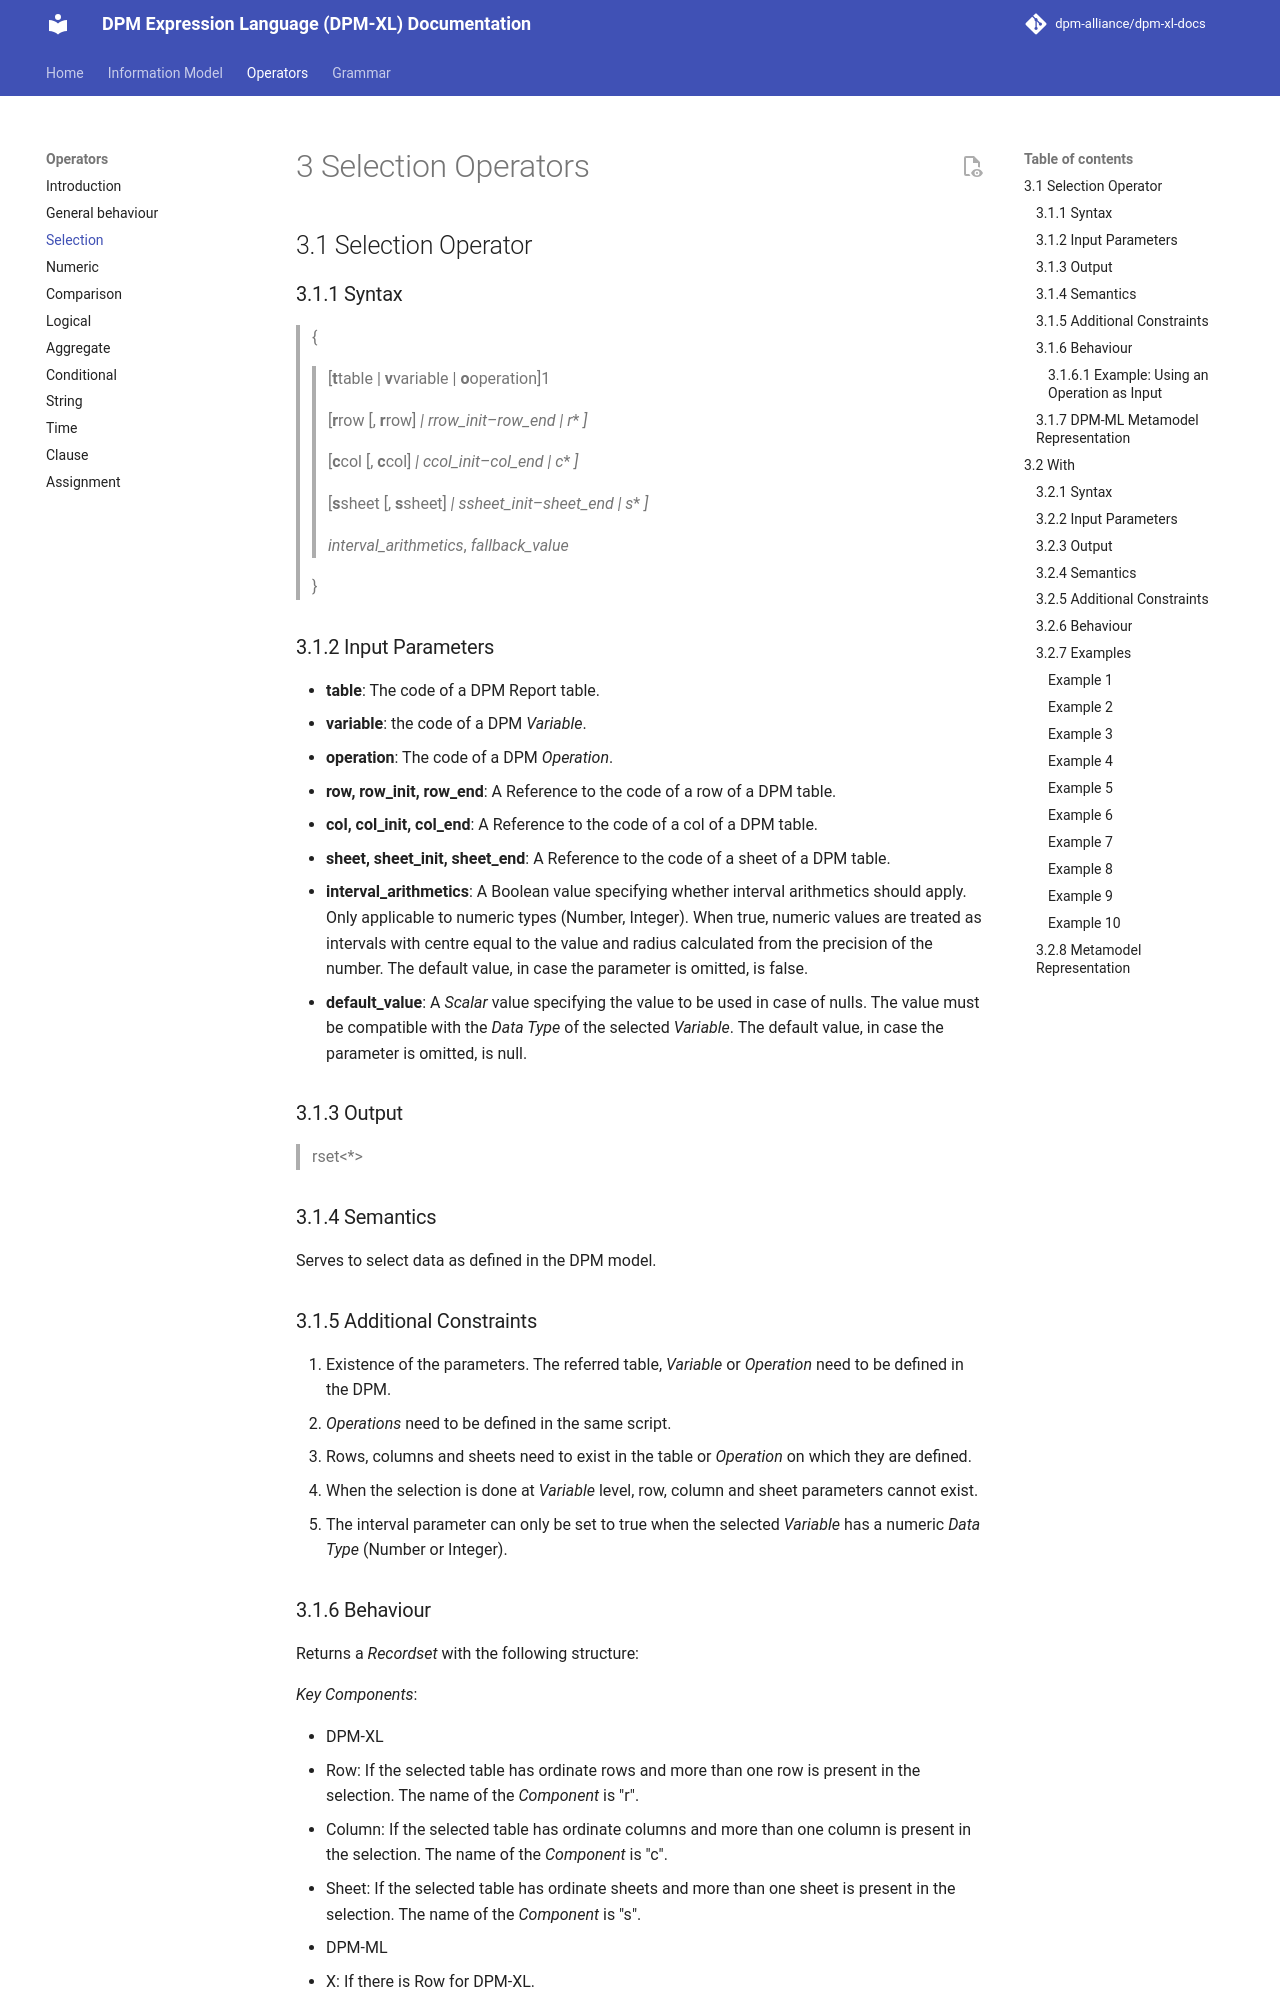

repository: dpm-alliance/dpm-xl-docs · page: 0.10/operators/03-selection-operators/index.html · generator: mkdocs

# 3 Selection Operators

## 3.1 Selection Operator

### 3.1.1 Syntax

All selection forms use a single-letter prefix (`t`, `g`, `v`, `o`, `p`) followed by an identifier code. An optional underscore between the prefix and the code is allowed as a **cosmetic separator** for readability: `tT1` and `t_T1` refer to the same table, `vfoo` and `v_foo` refer to the same *Variable*, etc.

**Form 1 — Table reference**

> { **t**[_]table [, **r**row_args] [, **c**col_args] [, **s**sheet_args] [, _interval_arithmetics_] [, _default_value_] }

**Form 2 — Table group reference**

> { **g**[_]table_group [, **r**row_args] [, **c**col_args] [, **s**sheet_args] [, _interval_arithmetics_] [, _default_value_] }

**Form 3 — Variable reference**

> { **v**[_]variable }

No row, column, sheet, or other arguments are permitted.

**Form 4 — Operation reference**

> { **o**[_]operation [, **r**row_args] [, **c**col_args] [, **s**sheet_args] }

**Form 5 — Parameter reference**

> { **p**[_]parameter, **type** [, _default_value_] }

A *Parameter* is an execution-time value of a declared *Data Type* — either a *Scalar* (for the basic types) or a set of values (for the `set-*` types) — supplied as input to the runtime alongside the data instances. See [§3.1 Parameter Selection](../information-model/03-data-selection.md#31-parameter-selection) for the full specification. Unlike Forms 1–4, a *Parameter Selection* produces a *Scalar* or a set, not a *Recordset*.

**Escaping codes with leading underscores or other special characters**

A code that starts with an underscore (or contains characters not allowed in the bare code) can be referenced by backtick-escaping the code part after the prefix:

> `` { v`_internal` } `` — selects the *Variable* whose code is `_internal`.

> `` { t`_meta` } `` — selects the table whose code is `_meta`.

The escape applies only to the code; the prefix stays outside the backticks. Without escaping, codes must start with a letter.

where _row_args_, _col_args_, and _sheet_args_ follow the pattern:

> **r**row [, **r**row]\* \| **r**row_init–row_end \| **r**\*

> **c**col [, **c**col]\* \| **c**col_init–col_end \| **c**\*

> **s**sheet [, **s**sheet]\* \| **s**sheet_init–sheet_end \| **s**\*

### 3.1.2 Input Parameters

- **table**: The code of a DPM Report table.
- **variable**: the code of a DPM *Variable*.
- **operation**: The code of a DPM *Operation*.
- **row, row_init, row_end**: A Reference to the code of a row of a DPM table.
- **col, col_init, col_end**: A Reference to the code of a col of a DPM table.
- **sheet, sheet_init, sheet_end**: A Reference to the code of a sheet of a DPM table.
- **interval_arithmetics**: A Boolean value specifying whether interval arithmetics should apply. Only applicable to numeric types (Number, Integer). When true, numeric values are treated as intervals with centre equal to the value and radius calculated from the precision of the number. The default value, in case the parameter is omitted, is false.
- **default_value**: A *Scalar* value specifying the value to be used in case of nulls. The value must be compatible with the *Data Type* of the selected *Variable*. The default value, in case the parameter is omitted, is null.
- **parameter**: The code of a *Parameter* (back-door execution-time *Scalar*).
- **type**: The declared *Data Type* of the *Parameter*. One of the scalar types `number`, `integer`, `string`, `date`, `boolean`, `item`, or the set types `set-number`, `set-integer`, `set-string`, `set-date`, `set-boolean`, `set-item`. See [§3.1 Parameter Selection](../information-model/03-data-selection.md#31-parameter-selection).
